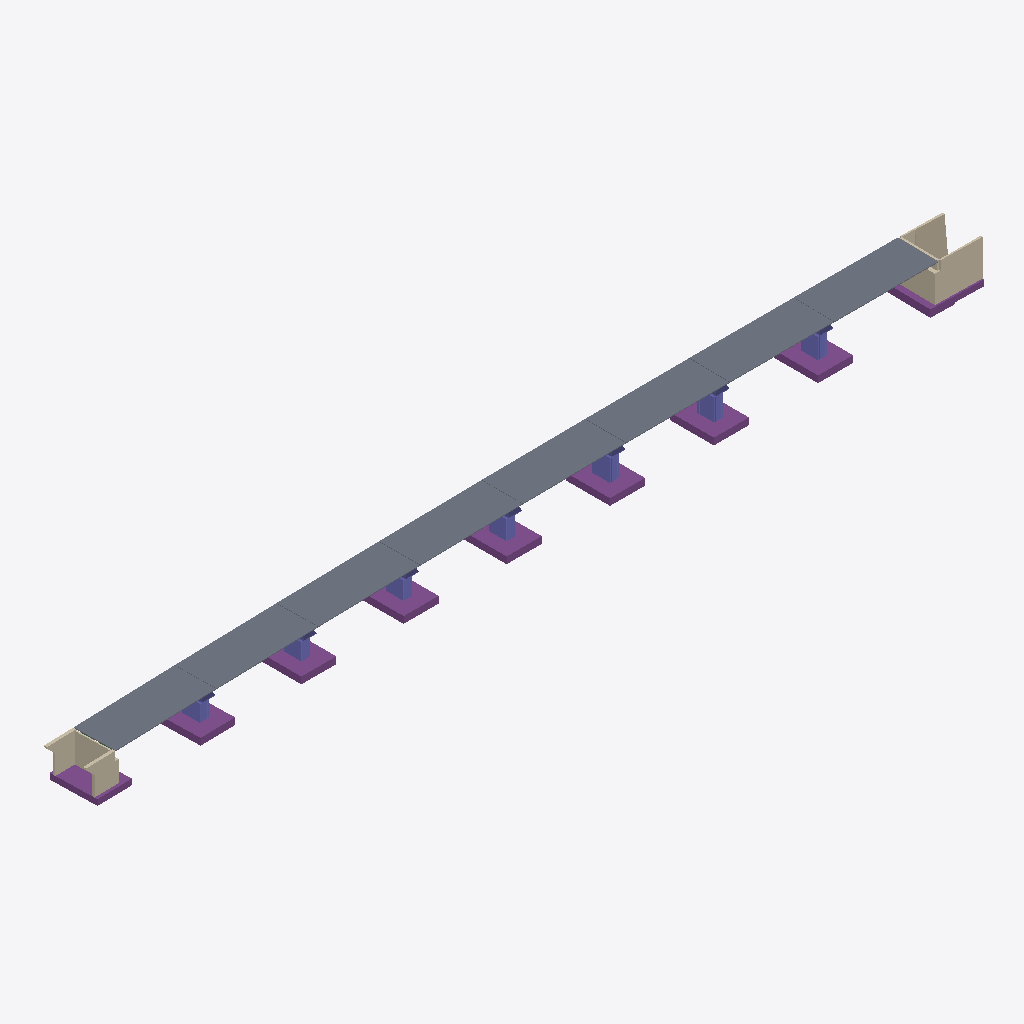
Isometric view of an IFC building model (IFC-SPF (STEP), schema IFC4X2, length unit metre), seen from the south-west, elements coloured by IFC class: 14 columns (violet), 10 footings (purple), 9 walls (beige), 8 slabs (grey).
Extent 307.3 m × 17.1 m × 17.4 m (x, y, z). Elements (114): 46 IfcColumn, 32 IfcSensor, 10 IfcFooting, 10 IfcWall, 8 IfcBeam, 8 IfcSlab.

HEADER;
FILE_DESCRIPTION(('ViewDefinition[DesignTransferView]'),'2;1');
FILE_NAME('Valdelinares_IFC4.blend.ifc','2022-01-25T17:29:30+01:00',(''),(''),'IfcOpenShell v0.7.0-93c5906a','BlenderBIM [number]','');
FILE_SCHEMA(('IFC4X2'));
ENDSEC;
DATA;
#39402=IFCPROJECT('1sn05Yit17PhLNHp$XpKAt',$,'Viaducto Valdelinares',$,$,$,'OPERATION',(#10,#16),#5);
#39403=IFCSITE('0a8sdNb1j56Am0QkpuJkf$',$,'Site',$,$,#41,$,$,$,$,$,$,$,$);
#38611=IFCSLAB('1f5W8ocMrF4eoli0ISJOAm',$,'slab.P1',$,$,#39951,#38667,$,.BASESLAB.);
#38678=IFCSLAB('39x95ildH30xwt6VIn3l_H',$,'slab.P2',$,$,#39956,#38702,$,.BASESLAB.);
#38708=IFCSLAB('1VPTGq1mn1jBlKWarpnL9F',$,'slab.P3',$,$,#39961,#38764,$,.BASESLAB.);
#38986=IFCSLAB('29mN9cHEz9Jf$kwi6ykqP5',$,'slab.P8',$,$,#39981,#39042,$,.BASESLAB.);
#38956=IFCSLAB('03gNNTMYbChBVNc_b1Iqzr',$,'slab.P7',$,$,#40036,#38980,$,.BASESLAB.);
#38770=IFCSLAB('3WxQI9Q3PEIPPUYQGV73Zr',$,'slab.P4',$,$,#39966,#38826,$,.BASESLAB.);
#38832=IFCSLAB('2pBaD9QRn3We2zsatg4DkG',$,'slab.P5',$,$,#39971,#38888,$,.BASESLAB.);
#38894=IFCSLAB('1O5mOmN452RBtSCjSeylWc',$,'slab.P6',$,$,#39976,#38950,$,.BASESLAB.);
#39338=IFCWALL('2prfNdxOn9Z8jtXbJXYuQB',$,'wallVR.EE2.1',$,$,#40026,#39366,$,.ELEMENTEDWALL.);
#38071=IFCFOOTING('0111$nj1fDc8APWqEKpyrq',$,'footing.EP6',$,$,#39861,#38095,$,.PAD_FOOTING.);
#38041=IFCFOOTING('0E9IXOavf7Cu6inty2lM0U',$,'footing.EP5',$,$,#39856,#38065,$,.PAD_FOOTING.);
#38101=IFCFOOTING('17e9OjjBb85OX4dZY1_Mu5',$,'footing.EP7',$,$,#39866,#38125,$,.PAD_FOOTING.);
#38011=IFCFOOTING('0fPERtSBv66eTj2YwykB0j',$,'footing.EP4',$,$,#39851,#38035,$,.PAD_FOOTING.);
#37981=IFCFOOTING('1DyeMftVb70uKn60Q7S5Th',$,'footing.EP3',$,$,#39846,#38005,$,.PAD_FOOTING.);
#37951=IFCFOOTING('2f5GEdFp19nht6fOAxIV3O',$,'footing.EP2',$,$,#39841,#37975,$,.PAD_FOOTING.);
#37921=IFCFOOTING('3FrPzMUa97AwlGHc_JiBQF',$,'footing.EP1',$,$,#39836,#37945,$,.PAD_FOOTING.);
#37821=IFCFOOTING('2NOLHafev8DwECDWF$JXfb',$,'footing.EE1',$,$,#39821,#37845,$,.PAD_FOOTING.);
#39260=IFCWALL('2hM4Gvkl5FGeGJltTg4rz$',$,'wallVL.EE2.2',$,$,#40016,#39284,$,.ELEMENTEDWALL.);
#39113=IFCWALL('0KtcXlXt1DOhZUF0wiSPnG',$,'wallVF.EE2.1',$,$,#39996,#39137,$,.ELEMENTEDWALL.);
#39290=IFCWALL('1tY$$kXtf8Nxxktmut0$61',$,'wallVR.EE1',$,$,#40021,#39332,$,.ELEMENTEDWALL.);
#39178=IFCWALL('2f6cF1L1r1V9mFaq9QdIyQ',$,'wallVL.EE1',$,$,#40006,#39220,$,.ELEMENTEDWALL.);
#37856=IFCFOOTING('2lmeBekb97Y9IxYoakILyR',$,'footing.EE2.1',$,$,#39826,#37880,$,.PAD_FOOTING.);
#1981=IFCCOLUMN('3pyW9NwLr2RPlC1jPMp4M7',$,'pile.EP5',$,$,#39646,#2121,$,.COLUMN.);
#2127=IFCCOLUMN('2lilo4VRj77hXBDM5rwKcC',$,'pile.EP6',$,$,#39651,#2267,$,.COLUMN.);
#39048=IFCWALL('3do_tiTRD7XPLDK9iWBhjg',$,'wallVF.EE1.1',$,$,#39986,#39072,$,.ELEMENTEDWALL.);
#2273=IFCCOLUMN('014gvpafz3QQirh89pzucd',$,'pile.EP7',$,$,#39656,#2413,$,.COLUMN.);
#1835=IFCCOLUMN('1_nryEVOn3beqhdW2__j_H',$,'pile.EP4',$,$,#39641,#1975,$,.COLUMN.);
#1689=IFCCOLUMN('1_OoB40K9C8eMcn5zgMLDQ',$,'pile.EP3',$,$,#39636,#1829,$,.COLUMN.);
#1543=IFCCOLUMN('3Q5Kmc$zD1X86SzDzwIfOm',$,'pile.EP2',$,$,#39631,#1683,$,.COLUMN.);
#1392=IFCCOLUMN('0S1en$7IHF3x1yRlraXhoz',$,'pile.EP1',$,$,#39626,#1532,$,.COLUMN.);
#39083=IFCWALL('3l2HmYHdr4GQZ4eRFqAe$O',$,'wallVF.EE1.2',$,$,#39991,#39107,$,.ELEMENTEDWALL.);
#37891=IFCFOOTING('2SertGJaTDBBJvahGOuvXy',$,'footing.EE2.2',$,$,#39831,#37915,$,.PAD_FOOTING.);
#39226=IFCWALL('2psi2huOL3Yx8P3E1bLfEG',$,'wallVL.EE2.1',$,$,#40011,#39254,$,.ELEMENTEDWALL.);
#39148=IFCWALL('0ifDmqa4DBtfyelBD3edcX',$,'wallVF.EE2.2',$,$,#40001,#39172,$,.ELEMENTEDWALL.);
#1292=IFCCOLUMN('10f6efsYD0MgSqTufSR$Ow',$,'head.EP6',$,$,#39616,#1336,$,.NOTDEFINED.);
#1192=IFCCOLUMN('1ftfkwSb1BC89$i2phfCMo',$,'head.EP4',$,$,#39606,#1236,$,.NOTDEFINED.);
#1242=IFCCOLUMN('0RSqNjyg9BHgPVo6Vz$t90',$,'head.EP5',$,$,#39611,#1286,$,.NOTDEFINED.);
#1342=IFCCOLUMN('0A5cPmIx9EVvlHueZKm3b3',$,'head.EP7',$,$,#39621,#1386,$,.NOTDEFINED.);
#1037=IFCCOLUMN('1ncgPbbhX5aB6pI4BGkmE$',$,'head.EP1',$,$,#39591,#1081,$,.NOTDEFINED.);
#1142=IFCCOLUMN('30rexvE9f90hXvTBdV8TR0',$,'head.EP3',$,$,#39601,#1186,$,.NOTDEFINED.);
#1092=IFCCOLUMN('1TvRl1V15Fbv4UyMAFBAsU',$,'head.EP2',$,$,#39596,#1136,$,.NOTDEFINED.);
ENDSEC;